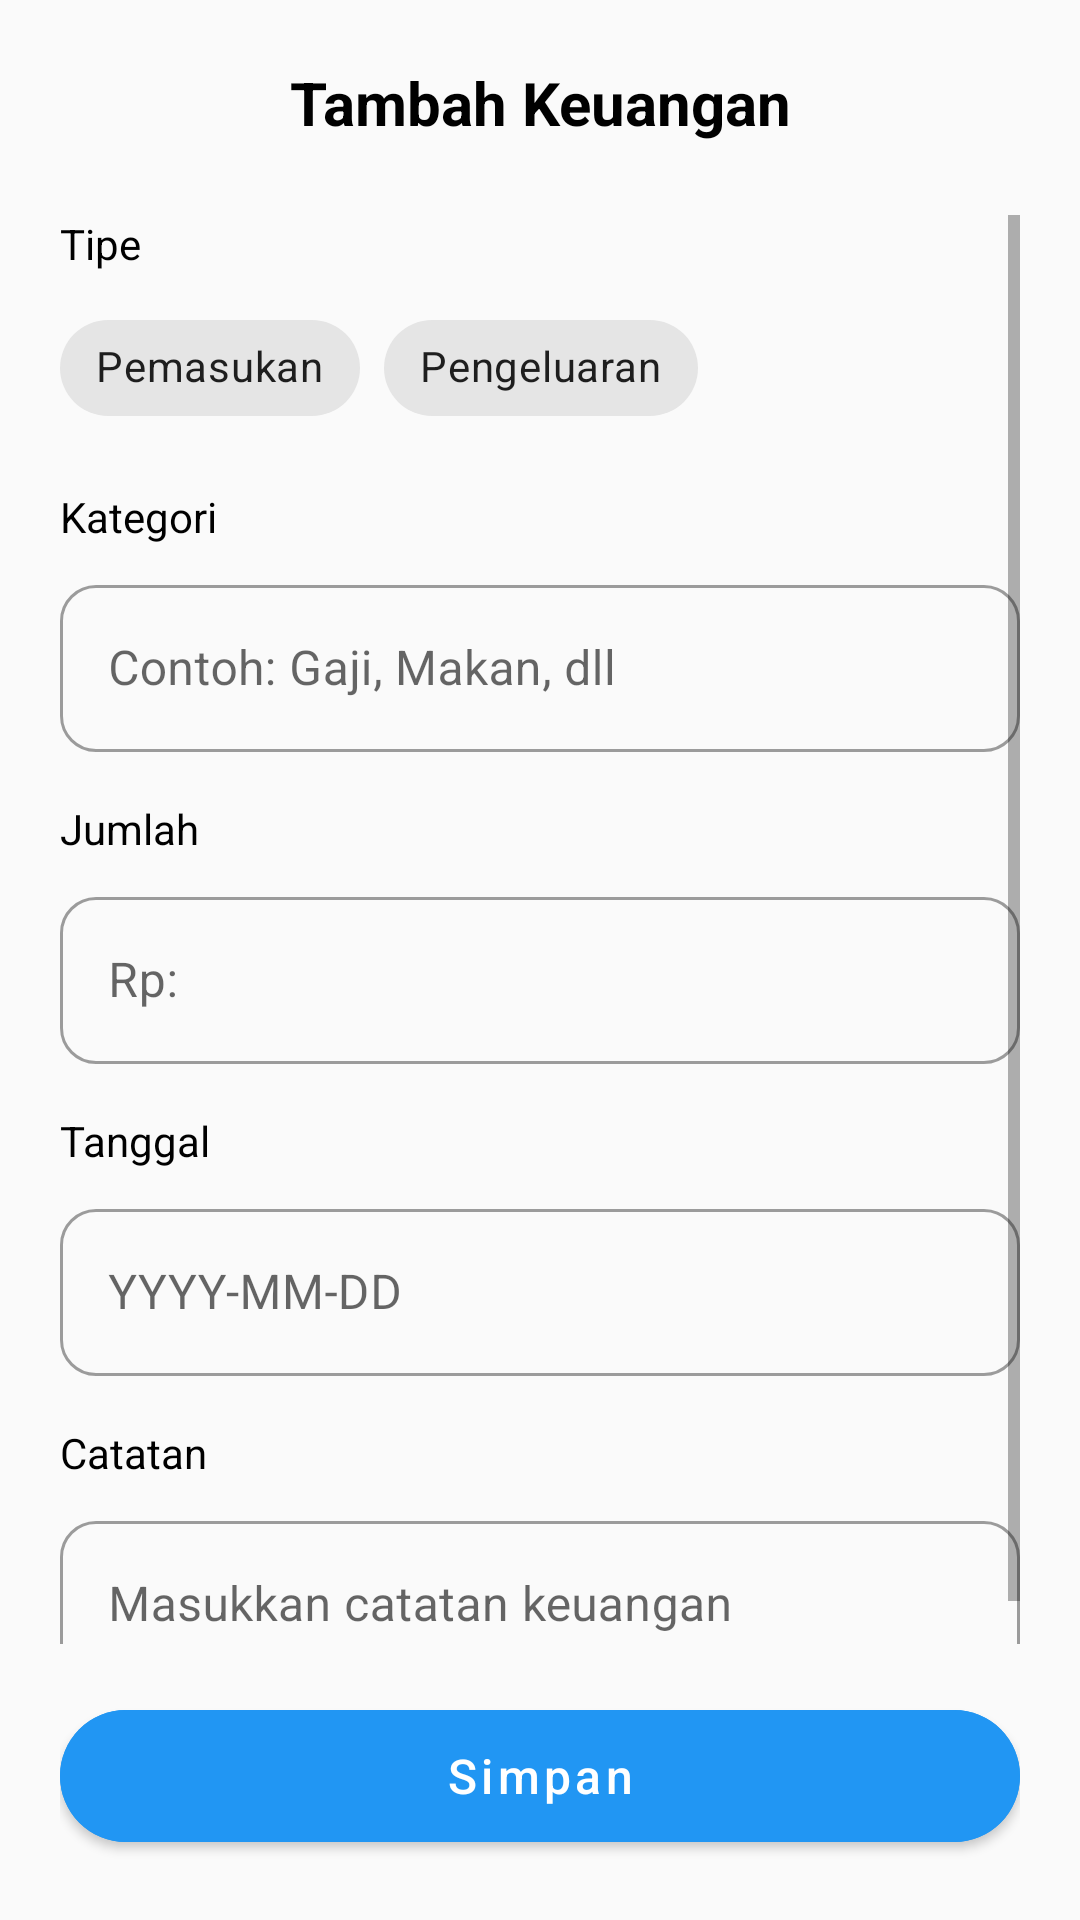

Here is an Android app screen rendered from its layout file. Give the layout XML and the strings, colors and styles it references.
<!-- AndroidManifest.xml: application theme Theme.Nexora1 -->
<!-- res/layout/fragment_add_finance.xml -->
<?xml version="1.0" encoding="utf-8"?>
<androidx.constraintlayout.widget.ConstraintLayout xmlns:android="http://schemas.android.com/apk/res/android"
    xmlns:app="http://schemas.android.com/apk/res-auto"
    xmlns:tools="http://schemas.android.com/tools"
    android:layout_width="match_parent"
    android:layout_height="match_parent"
    android:background="@color/bg_light"
    android:padding="20dp"
    android:fitsSystemWindows="true">

    <ImageView
        android:id="@+id/btnBack"
        android:layout_width="28dp"
        android:layout_height="28dp"
        android:src="@drawable/ic_back"
        app:layout_constraintStart_toStartOf="parent"
        app:layout_constraintTop_toTopOf="parent"
        app:tint="@color/black" />

    <TextView
        android:id="@+id/tvTitle"
        android:layout_width="wrap_content"
        android:layout_height="wrap_content"
        android:text="@string/add_finance"
        android:textColor="@color/black"
        android:textSize="20sp"
        android:textStyle="bold"
        app:layout_constraintBottom_toBottomOf="@id/btnBack"
        app:layout_constraintEnd_toEndOf="parent"
        app:layout_constraintStart_toStartOf="parent"
        app:layout_constraintTop_toTopOf="@id/btnBack" />

    <ImageView
        android:id="@+id/btnDelete"
        android:layout_width="28dp"
        android:layout_height="28dp"
        android:src="@android:drawable/ic_menu_delete"
        android:visibility="gone"
        app:layout_constraintBottom_toBottomOf="@id/btnBack"
        app:layout_constraintEnd_toEndOf="parent"
        app:layout_constraintTop_toTopOf="@id/btnBack"
        app:tint="@color/red" />

    <ScrollView
        android:layout_width="match_parent"
        android:layout_height="0dp"
        android:layout_marginTop="24dp"
        android:layout_marginBottom="16dp"
        app:layout_constraintBottom_toTopOf="@+id/btnSave"
        app:layout_constraintTop_toBottomOf="@id/tvTitle">

        <LinearLayout
            android:layout_width="match_parent"
            android:layout_height="wrap_content"
            android:orientation="vertical">

            <TextView
                android:layout_width="wrap_content"
                android:layout_height="wrap_content"
                android:text="@string/tipe"
                android:textColor="@color/black"
                android:textSize="14sp" />

            <com.google.android.material.chip.ChipGroup
                android:id="@+id/cgType"
                android:layout_width="match_parent"
                android:layout_height="wrap_content"
                android:layout_marginTop="8dp"
                app:singleSelection="true"
                app:selectionRequired="true">

                <com.google.android.material.chip.Chip
                    android:id="@+id/chipPemasukan"
                    style="@style/Widget.MaterialComponents.Chip.Choice"
                    android:layout_width="wrap_content"
                    android:layout_height="wrap_content"
                    android:text="@string/income" />

                <com.google.android.material.chip.Chip
                    android:id="@+id/chipPengeluaran"
                    style="@style/Widget.MaterialComponents.Chip.Choice"
                    android:layout_width="wrap_content"
                    android:layout_height="wrap_content"
                    android:text="@string/expend" />
            </com.google.android.material.chip.ChipGroup>

            <TextView
                android:layout_width="wrap_content"
                android:layout_height="wrap_content"
                android:layout_marginTop="16dp"
                android:text="@string/category"
                android:textColor="@color/black"
                android:textSize="14sp" />

            <com.google.android.material.textfield.TextInputLayout
                android:id="@+id/tilCategory"
                style="@style/Widget.MaterialComponents.TextInputLayout.OutlinedBox"
                android:layout_width="match_parent"
                android:layout_height="wrap_content"
                android:layout_marginTop="8dp"
                app:boxCornerRadiusBottomEnd="12dp"
                app:boxCornerRadiusBottomStart="12dp"
                app:boxCornerRadiusTopEnd="12dp"
                app:boxCornerRadiusTopStart="12dp">

                <com.google.android.material.textfield.TextInputEditText
                    android:layout_width="match_parent"
                    android:layout_height="wrap_content"
                    android:hint="@string/dummy_finance_title"
                    android:inputType="text" />
            </com.google.android.material.textfield.TextInputLayout>

            <TextView
                android:layout_width="wrap_content"
                android:layout_height="wrap_content"
                android:layout_marginTop="16dp"
                android:text="@string/amount"
                android:textColor="@color/black"
                android:textSize="14sp" />

            <com.google.android.material.textfield.TextInputLayout
                android:id="@+id/tilAmount"
                style="@style/Widget.MaterialComponents.TextInputLayout.OutlinedBox"
                android:layout_width="match_parent"
                android:layout_height="wrap_content"
                android:layout_marginTop="8dp"
                app:boxCornerRadiusBottomEnd="12dp"
                app:boxCornerRadiusBottomStart="12dp"
                app:boxCornerRadiusTopEnd="12dp"
                app:boxCornerRadiusTopStart="12dp">

                <com.google.android.material.textfield.TextInputEditText
                    android:layout_width="match_parent"
                    android:layout_height="wrap_content"
                    android:hint="@string/dummy_rp"
                    android:inputType="number" />
            </com.google.android.material.textfield.TextInputLayout>

            <TextView
                android:layout_width="wrap_content"
                android:layout_height="wrap_content"
                android:layout_marginTop="16dp"
                android:text="@string/date"
                android:textColor="@color/black"
                android:textSize="14sp" />

            <com.google.android.material.textfield.TextInputLayout
                android:id="@+id/tilDate"
                style="@style/Widget.MaterialComponents.TextInputLayout.OutlinedBox"
                android:layout_width="match_parent"
                android:layout_height="wrap_content"
                android:layout_marginTop="8dp"
                app:boxCornerRadiusBottomEnd="12dp"
                app:boxCornerRadiusBottomStart="12dp"
                app:boxCornerRadiusTopEnd="12dp"
                app:boxCornerRadiusTopStart="12dp">

                <com.google.android.material.textfield.TextInputEditText
                    android:layout_width="match_parent"
                    android:layout_height="wrap_content"
                    android:focusable="false"
                    android:hint="@string/format_date"
                    android:inputType="date" />
            </com.google.android.material.textfield.TextInputLayout>

            <TextView
                android:layout_width="wrap_content"
                android:layout_height="wrap_content"
                android:layout_marginTop="16dp"
                android:text="@string/notes"
                android:textColor="@color/black"
                android:textSize="14sp" />

            <com.google.android.material.textfield.TextInputLayout
                android:id="@+id/tilNote"
                style="@style/Widget.MaterialComponents.TextInputLayout.OutlinedBox"
                android:layout_width="match_parent"
                android:layout_height="wrap_content"
                android:layout_marginTop="8dp"
                app:boxCornerRadiusBottomEnd="12dp"
                app:boxCornerRadiusBottomStart="12dp"
                app:boxCornerRadiusTopEnd="12dp"
                app:boxCornerRadiusTopStart="12dp">

                <com.google.android.material.textfield.TextInputEditText
                    android:layout_width="match_parent"
                    android:layout_height="wrap_content"
                    android:hint="@string/hint_motes"
                    android:inputType="textLongMessage" />
            </com.google.android.material.textfield.TextInputLayout>

        </LinearLayout>
    </ScrollView>

    <com.google.android.material.button.MaterialButton
        android:id="@+id/btnSave"
        android:layout_width="match_parent"
        android:layout_height="56dp"
        android:backgroundTint="@color/colorPrimary"
        android:text="@string/save"
        android:textAllCaps="false"
        android:textSize="16sp"
        app:cornerRadius="28dp"
        app:layout_constraintBottom_toBottomOf="parent" />

    <ProgressBar
        android:id="@+id/progressBar"
        android:layout_width="wrap_content"
        android:layout_height="wrap_content"
        android:visibility="gone"
        app:layout_constraintBottom_toBottomOf="@id/btnSave"
        app:layout_constraintEnd_toEndOf="@id/btnSave"
        app:layout_constraintStart_toStartOf="@id/btnSave"
        app:layout_constraintTop_toTopOf="@id/btnSave" />

</androidx.constraintlayout.widget.ConstraintLayout>
<!-- resources referenced by this layout -->
<resources>
  <color name="bg_light">#FAFAFA</color>
  <color name="black">#FF000000</color>
  <color name="colorPrimary">#2196F3</color>
  <color name="red">#F44336</color>
  <string name="add_finance">Tambah Keuangan</string>
  <string name="amount">"Jumlah "</string>
  <string name="category">Kategori</string>
  <string name="date">Tanggal</string>
  <string name="dummy_finance_title">Contoh: Gaji, Makan, dll</string>
  <string name="dummy_rp">"Rp: "</string>
  <string name="expend">Pengeluaran</string>
  <string name="format_date">YYYY-MM-DD</string>
  <string name="hint_motes">Masukkan catatan keuangan</string>
  <string name="income">Pemasukan</string>
  <string name="notes">Catatan</string>
  <string name="save">Simpan</string>
  <string name="tipe">Tipe</string>
  <style name="Theme.Nexora1" parent="Theme.MaterialComponents.Light.NoActionBar">
          
          <item name="colorPrimary">@color/colorPrimary</item>
          <item name="colorPrimaryVariant">@color/colorPrimaryDark</item>
          <item name="colorOnPrimary">@color/white</item>
          
          <item name="colorSecondary">@color/colorAccent</item>
          <item name="colorSecondaryVariant">@color/colorAccent</item>
          <item name="colorOnSecondary">@color/black</item>
          
          <item name="android:statusBarColor">?attr/colorPrimaryVariant</item>
          
          
          <item name="android:datePickerDialogTheme">@style/CustomPickerTheme</item>
          <item name="android:timePickerDialogTheme">@style/CustomPickerTheme</item>
      </style>
  <color name="colorPrimaryDark">#1976D2</color>
  <color name="white">#FFFFFFFF</color>
  <color name="colorAccent">#03DAC5</color>
  <style name="CustomPickerTheme" parent="Theme.MaterialComponents.Light.Dialog">
          <item name="colorPrimary">@color/colorPrimary</item>
          <item name="colorAccent">@color/colorPrimary</item>
          
          <item name="android:buttonBarPositiveButtonStyle">@style/PickerButtonStyle</item>
          <item name="android:buttonBarNegativeButtonStyle">@style/PickerButtonStyle</item>
      </style>
  <style name="PickerButtonStyle" parent="Widget.MaterialComponents.Button.TextButton">
          <item name="android:textColor">@color/black</item>
      </style>
</resources>
